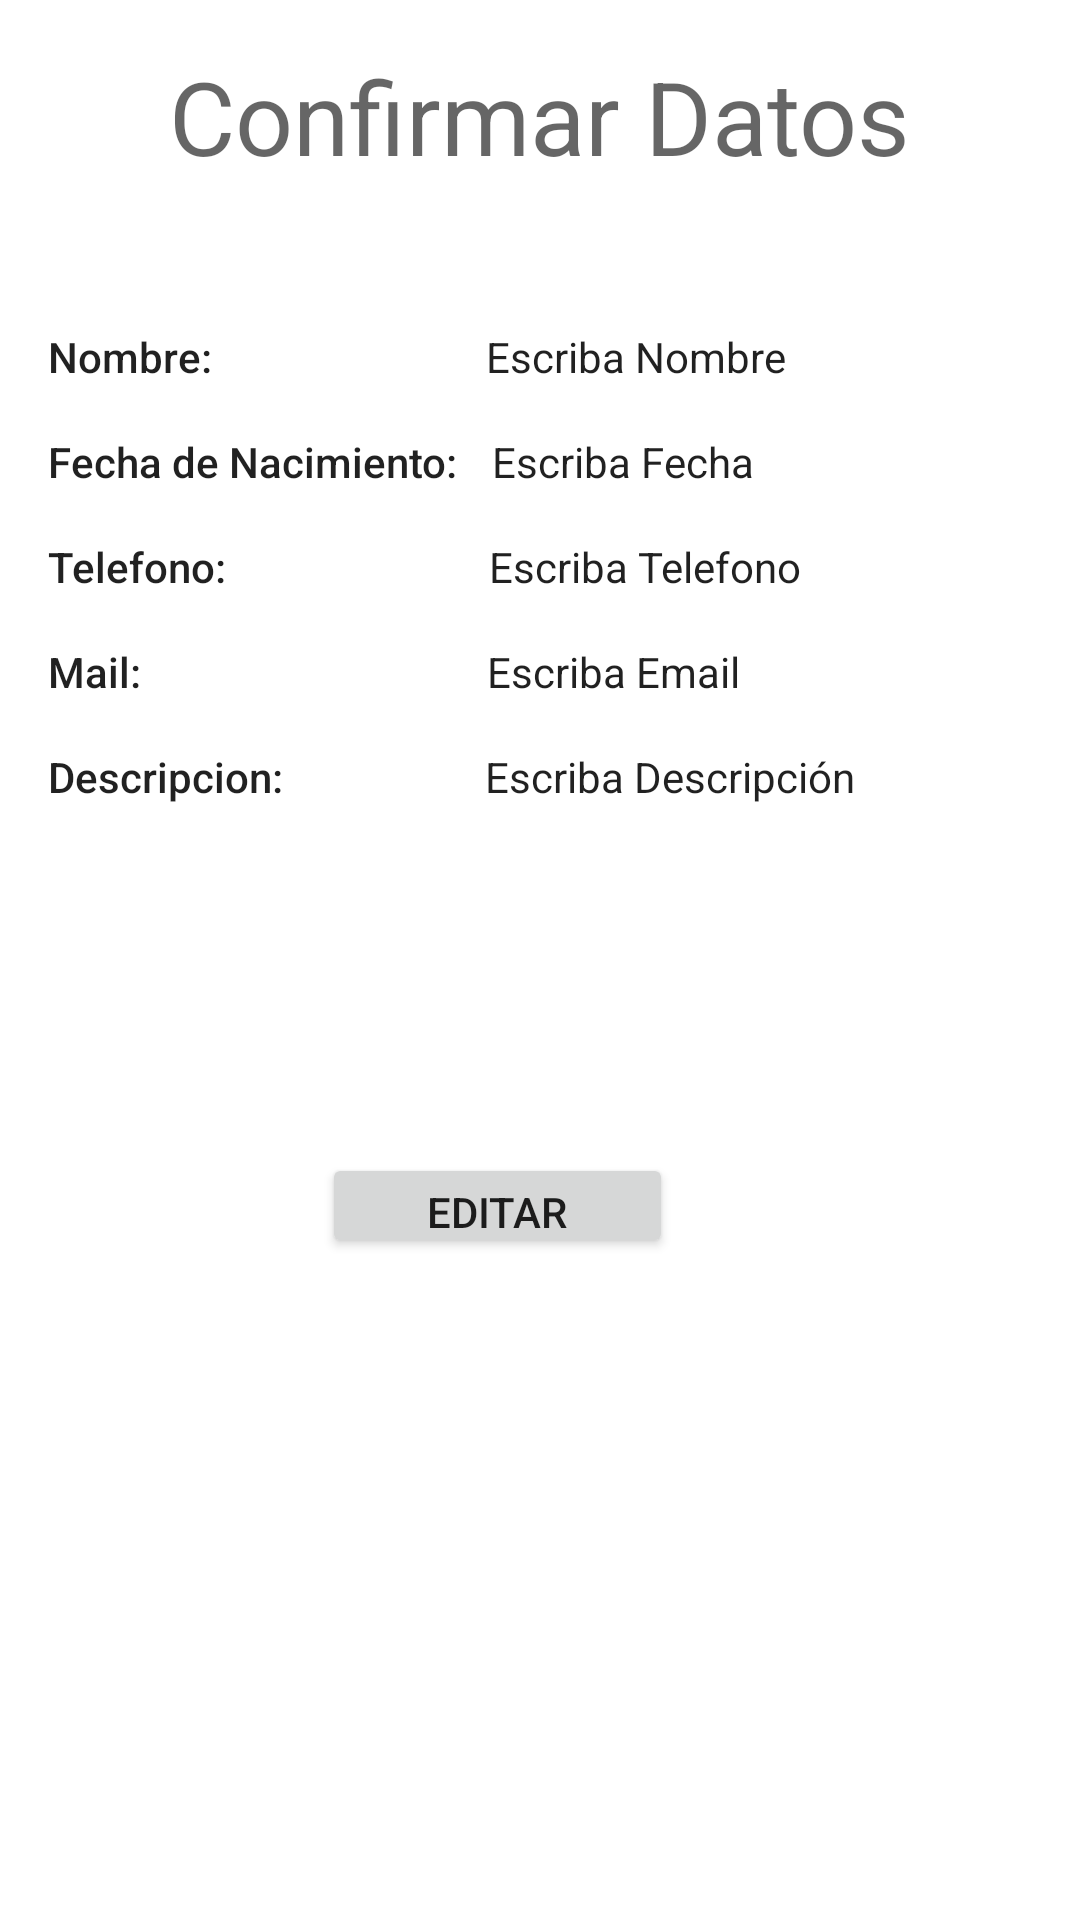

Android layout source for this screen:
<!-- AndroidManifest.xml: application theme AppTheme -->
<!-- res/layout/activity_form_confirma.xml -->
<?xml version="1.0" encoding="utf-8"?>
<androidx.constraintlayout.widget.ConstraintLayout xmlns:android="http://schemas.android.com/apk/res/android"
    xmlns:app="http://schemas.android.com/apk/res-auto"
    xmlns:tools="http://schemas.android.com/tools"
    android:layout_width="match_parent"
    android:layout_height="match_parent"
    tools:context=".FormConfirma">

    <TextView
        android:id="@+id/textView7"
        android:layout_width="wrap_content"
        android:layout_height="wrap_content"
        android:layout_marginTop="16dp"
        android:text="Confirmar Datos"
        android:textAppearance="@style/TextAppearance.AppCompat.Display1"
        app:layout_constraintEnd_toEndOf="parent"
        app:layout_constraintStart_toStartOf="parent"
        app:layout_constraintTop_toTopOf="parent" />

    <TextView
        android:id="@+id/textView2"
        android:layout_width="wrap_content"
        android:layout_height="wrap_content"
        android:layout_marginStart="16dp"
        android:layout_marginLeft="16dp"
        android:layout_marginTop="48dp"
        android:text="Nombre: "
        android:textAppearance="@style/TextAppearance.AppCompat.Body2"
        app:layout_constraintStart_toStartOf="parent"
        app:layout_constraintTop_toBottomOf="@+id/textView7" />

    <TextView
        android:id="@+id/textView_nombre"
        android:layout_width="wrap_content"
        android:layout_height="wrap_content"
        android:layout_marginStart="88dp"
        android:layout_marginLeft="88dp"
        android:layout_marginTop="48dp"
        android:text="Escriba Nombre"
        android:textAppearance="@style/TextAppearance.AppCompat.Body1"
        app:layout_constraintStart_toEndOf="@+id/textView2"
        app:layout_constraintTop_toBottomOf="@+id/textView7" />

    <TextView
        android:id="@+id/textView3"
        android:layout_width="wrap_content"
        android:layout_height="wrap_content"
        android:layout_marginStart="16dp"
        android:layout_marginLeft="16dp"
        android:layout_marginTop="16dp"
        android:text="Fecha de Nacimiento: "
        android:textAppearance="@style/TextAppearance.AppCompat.Body2"
        app:layout_constraintStart_toStartOf="parent"
        app:layout_constraintTop_toBottomOf="@+id/textView2" />

    <TextView
        android:id="@+id/textView_fec_nac"
        android:layout_width="wrap_content"
        android:layout_height="wrap_content"
        android:layout_marginStart="8dp"
        android:layout_marginLeft="8dp"
        android:layout_marginTop="16dp"
        android:text="Escriba Fecha"
        android:textAppearance="@style/TextAppearance.AppCompat.Body1"
        app:layout_constraintStart_toEndOf="@+id/textView3"
        app:layout_constraintTop_toBottomOf="@+id/textView_nombre" />

    <TextView
        android:id="@+id/textView4"
        android:layout_width="wrap_content"
        android:layout_height="wrap_content"
        android:layout_marginStart="16dp"
        android:layout_marginLeft="16dp"
        android:layout_marginTop="16dp"
        android:text="Telefono: "
        android:textAppearance="@style/TextAppearance.AppCompat.Body2"
        app:layout_constraintStart_toStartOf="parent"
        app:layout_constraintTop_toBottomOf="@+id/textView3" />

    <TextView
        android:id="@+id/textView_tel"
        android:layout_width="wrap_content"
        android:layout_height="wrap_content"
        android:layout_marginStart="84dp"
        android:layout_marginLeft="84dp"
        android:layout_marginTop="16dp"
        android:text="Escriba Telefono"
        android:textAppearance="@style/TextAppearance.AppCompat.Body1"
        app:layout_constraintStart_toEndOf="@+id/textView4"
        app:layout_constraintTop_toBottomOf="@+id/textView_fec_nac" />

    <TextView
        android:id="@+id/textView5"
        android:layout_width="wrap_content"
        android:layout_height="wrap_content"
        android:layout_marginStart="16dp"
        android:layout_marginLeft="16dp"
        android:layout_marginTop="16dp"
        android:text="Mail: "
        android:textAppearance="@style/TextAppearance.AppCompat.Body2"
        app:layout_constraintStart_toStartOf="parent"
        app:layout_constraintTop_toBottomOf="@+id/textView4" />

    <TextView
        android:id="@+id/textView_mail"
        android:layout_width="wrap_content"
        android:layout_height="wrap_content"
        android:layout_marginStart="112dp"
        android:layout_marginLeft="112dp"
        android:layout_marginTop="16dp"
        android:text="Escriba Email"
        android:textAppearance="@style/TextAppearance.AppCompat.Body1"
        app:layout_constraintStart_toEndOf="@+id/textView5"
        app:layout_constraintTop_toBottomOf="@+id/textView_tel" />

    <TextView
        android:id="@+id/textView6"
        android:layout_width="wrap_content"
        android:layout_height="wrap_content"
        android:layout_marginStart="16dp"
        android:layout_marginLeft="16dp"
        android:layout_marginTop="16dp"
        android:text="Descripcion: "
        android:textAppearance="@style/TextAppearance.AppCompat.Body2"
        app:layout_constraintStart_toStartOf="parent"
        app:layout_constraintTop_toBottomOf="@+id/textView5" />

    <TextView
        android:id="@+id/textView_descrip"
        android:layout_width="wrap_content"
        android:layout_height="wrap_content"
        android:layout_marginStart="64dp"
        android:layout_marginLeft="64dp"
        android:layout_marginTop="16dp"
        android:text="Escriba Descripción"
        android:textAppearance="@style/TextAppearance.AppCompat.Body1"
        app:layout_constraintStart_toEndOf="@+id/textView6"
        app:layout_constraintTop_toBottomOf="@+id/textView_mail" />

    <Button
        android:id="@+id/button_editar"
        android:layout_width="117dp"
        android:layout_height="35dp"
        android:layout_marginTop="116dp"
        android:text="Editar"
        app:layout_constraintEnd_toEndOf="parent"
        app:layout_constraintHorizontal_bias="0.442"
        app:layout_constraintStart_toStartOf="parent"
        app:layout_constraintTop_toBottomOf="@+id/textView_descrip" />


</androidx.constraintlayout.widget.ConstraintLayout>
<!-- resources referenced by this layout -->
<resources>
  <style name="AppTheme" parent="Theme.MaterialComponents.Light.NoActionBar">
          
          <item name="colorPrimary">@color/colorPrimary</item>
          <item name="colorPrimaryDark">@color/colorPrimaryDark</item>
          <item name="colorAccent">@color/colorAccent</item>
      </style>
  <color name="colorPrimary">#1976D2</color>
  <color name="colorPrimaryDark">#4CAF50</color>
  <color name="colorAccent">#03DAC5</color>
</resources>
